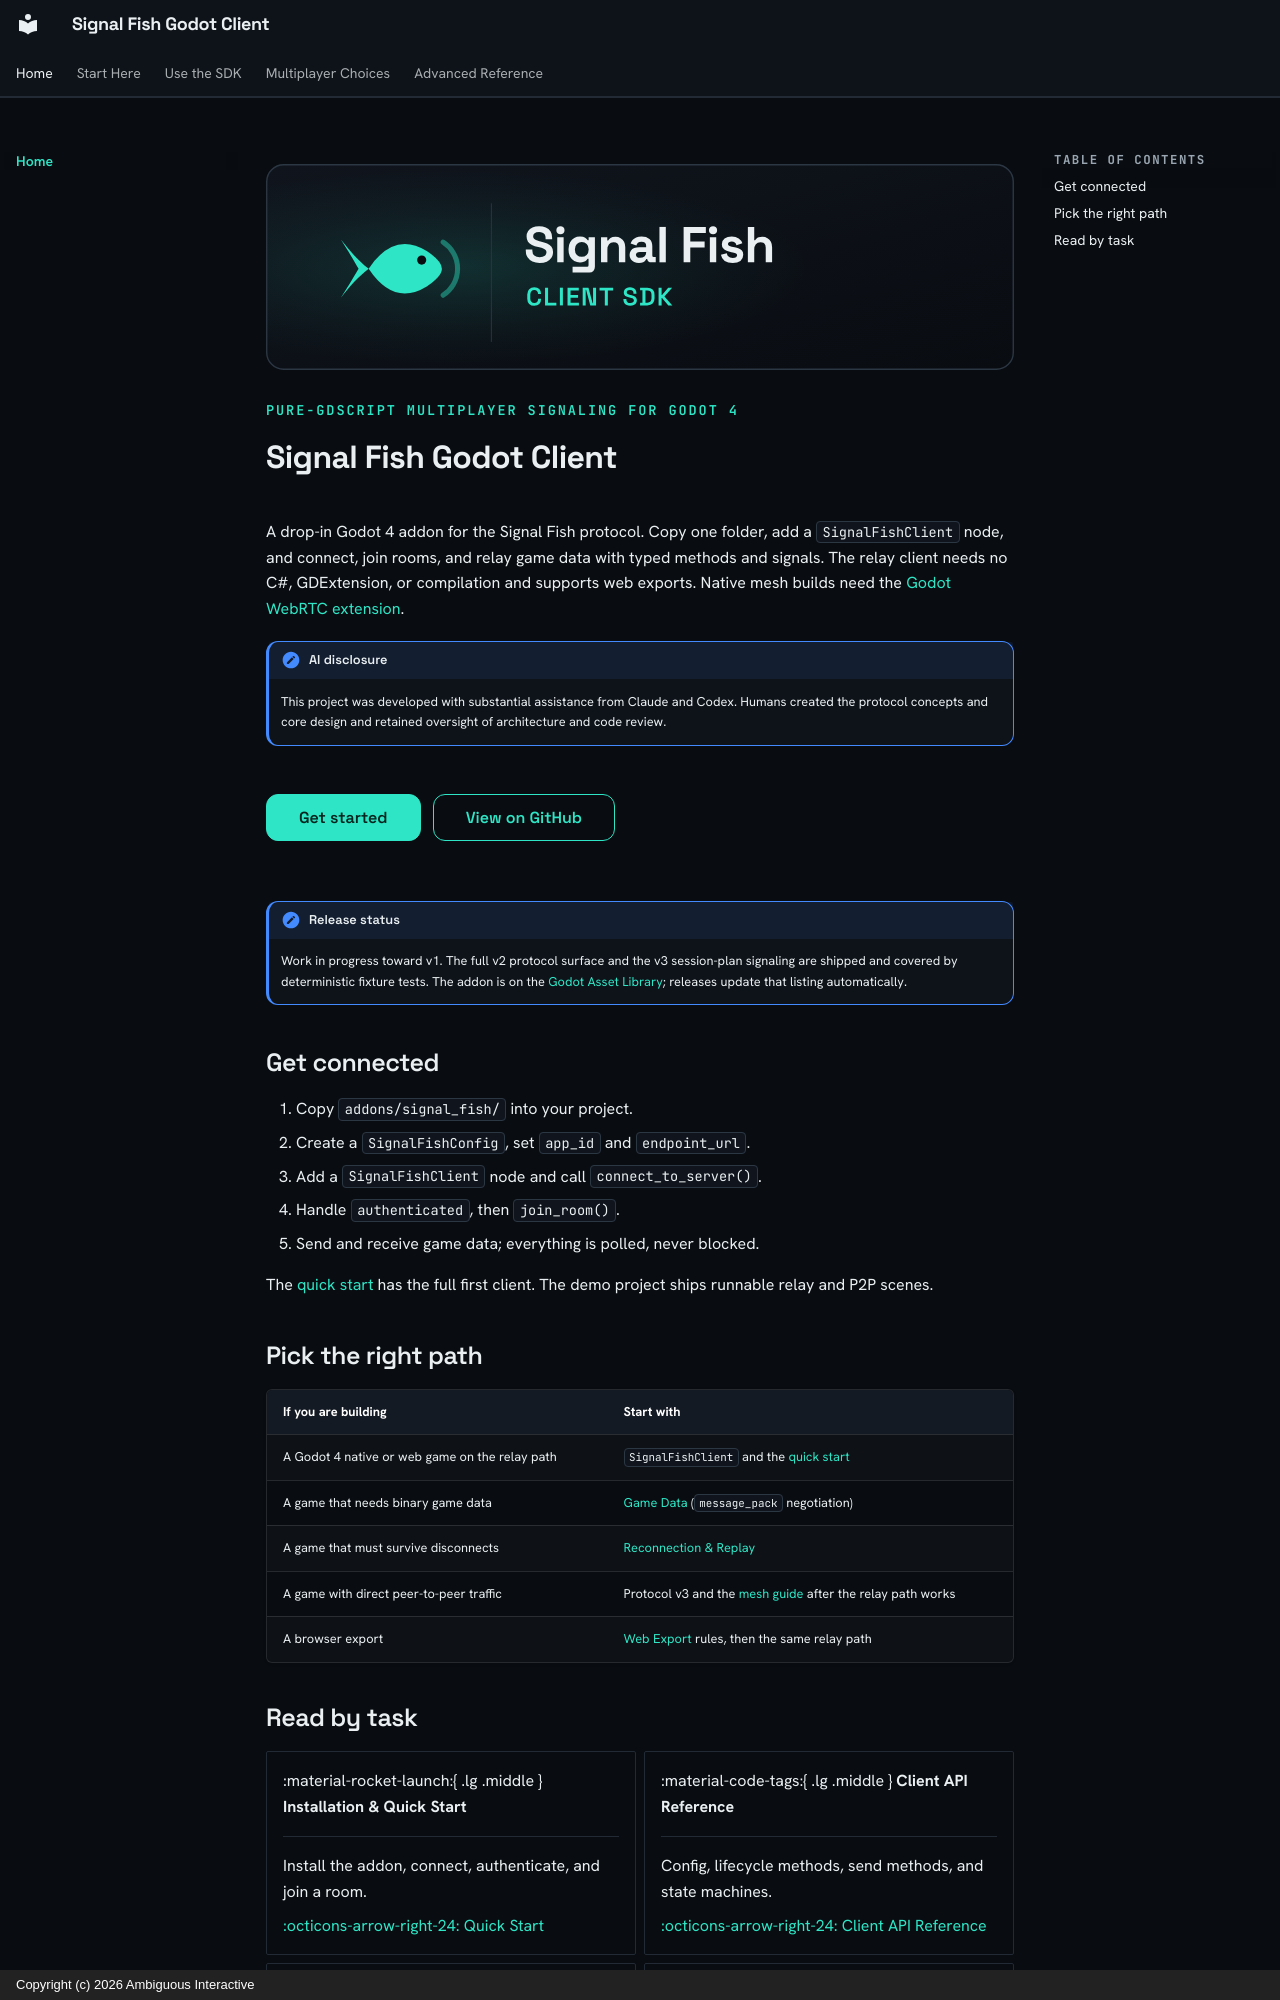

repository: Ambiguous-Interactive/signal-fish-client-godot · page: index.html · generator: mkdocs · copyright: Copyright (c) 2026 Ambiguous Interactive

---
description: "Connect Godot 4 games to the Signal Fish multiplayer signaling service"
---

<p align="center">
  <img src="assets/logo-banner.svg" alt="Signal Fish Godot Client" class="sf-home-logo" width="800" height="220">
</p>

<span class="sf-hero-tag">Pure-GDScript multiplayer signaling for Godot 4</span>

# Signal Fish Godot Client

A drop-in Godot 4 addon for the Signal Fish protocol. Copy one folder, add a
`SignalFishClient` node, and connect, join rooms, and relay game data with
typed methods and signals. The relay client needs no C#, GDExtension, or
compilation and supports web exports. Native mesh builds need the
[Godot WebRTC extension](https://github.com/godotengine/webrtc-native).

!!! note "AI disclosure"

    This project was developed with substantial assistance from Claude and
    Codex. Humans created the protocol concepts and core design and retained
    oversight of architecture and code review.

[Get started](getting-started.md){ .md-button .md-button--primary .sf-home-action }
[View on GitHub](https://github.com/Ambiguous-Interactive/signal-fish-client-godot){ .md-button .sf-home-action }

!!! note "Release status"

    Work in progress toward v1. The full v2 protocol surface and the v3
    session-plan signaling are shipped and covered by deterministic fixture
    tests. The addon is on the
    [Godot Asset Library](https://godotengine.org/asset-library/asset/5489);
    releases update that listing automatically.

## Get connected

1. Copy `addons/signal_fish/` into your project.
2. Create a `SignalFishConfig`, set `app_id` and `endpoint_url`.
3. Add a `SignalFishClient` node and call `connect_to_server()`.
4. Handle `authenticated`, then `join_room()`.
5. Send and receive game data; everything is polled, never blocked.

The [quick start](getting-started.md) has the full first client. The demo
project ships runnable relay and P2P scenes.

## Pick the right path

| If you are building | Start with |
| --- | --- |
| A Godot 4 native or web game on the relay path | `SignalFishClient` and the [quick start](getting-started.md) |
| A game that needs binary game data | [Game Data](game-data.md) (`message_pack` negotiation) |
| A game that must survive disconnects | [Reconnection & Replay](reconnection.md) |
| A game with direct peer-to-peer traffic | Protocol v3 and the [mesh guide](mesh-guide.md) after the relay path works |
| A browser export | [Web Export](web-export.md) rules, then the same relay path |
